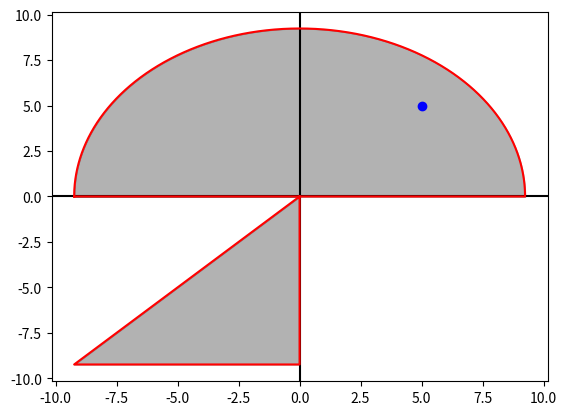

The matplotlib source for this figure:
from math import sqrt
import matplotlib.pyplot as plt


def buildGraph(r=10, pointX=5, pointY=5, filename='plot.png'):
    X1, Y1 = [-r], [0]

    if r > 100:
        for x in range(int(-r)+1, int(r)):
            X1.append(x)
            Y1.append(sqrt(r**2 - x**2))
    else:
        delta = 100 if r > 10 else 1000

        tempR = r * delta
        
        for x in range(int(-tempR)+1, int(tempR)):
            X1.append(x / delta)
            Y1.append(sqrt(tempR**2 - x**2) / delta)

    X1.append(r), Y1.append(0)

    X1.append(-r), Y1.append(0)

    X2 = [0, 0, -r, 0]
    Y2 = [0, -r, -r, 0]

    ax = plt.gca()
    ax.axhline(y=0, color='black')
    ax.axvline(x=0, color='black')

    plt.plot(X1, Y1, X2, Y2, color='red')
    plt.fill_between(X1, Y1, color=(0, 0, 0, 0.3))
    plt.fill_between(X2, Y2, color=(0, 0, 0, 0.3))

    plt.plot(pointX, pointY, 'bo')

    plt.savefig(filename)
    
    plt.clf()

if __name__ == '__main__':
    buildGraph(r=9.2423423)
